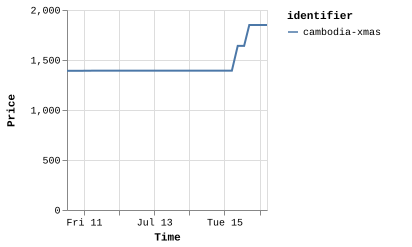

Data behind this chart, as committed beside it:
identifier, price, timestamp
cambodia-xmas, 1392, 1752150332950
cambodia-xmas, 1392, 1752151497535
cambodia-xmas, 1392, 1752166588891
cambodia-xmas, 1392, 1752180553631
cambodia-xmas, 1393, 1752210015990
cambodia-xmas, 1393, 1752224106572
cambodia-xmas, 1393, 1752239919315
cambodia-xmas, 1393, 1752252867745
cambodia-xmas, 1393, 1752266963409
cambodia-xmas, 1393, 1752296160689
cambodia-xmas, 1393, 1752310351332
cambodia-xmas, 1393, 1752325698760
cambodia-xmas, 1393, 1752339092752
cambodia-xmas, 1393, 1752353257640
cambodia-xmas, 1393, 1752382754103
cambodia-xmas, 1393, 1752396760508
cambodia-xmas, 1393, 1752412143686
cambodia-xmas, 1393, 1752425519308
cambodia-xmas, 1393, 1752439642167
cambodia-xmas, 1393, 1752469357257
cambodia-xmas, 1393, 1752483586513
cambodia-xmas, 1393, 1752499320852
cambodia-xmas, 1393, 1752512151171
cambodia-xmas, 1393, 1752526212466
cambodia-xmas, 1393, 1752555727659
cambodia-xmas, 1641, 1752570154017
cambodia-xmas, 1641, 1752585834743
cambodia-xmas, 1850, 1752598572652
cambodia-xmas, 1850, 1752612637805
cambodia-xmas, 1850, 1752642126727
